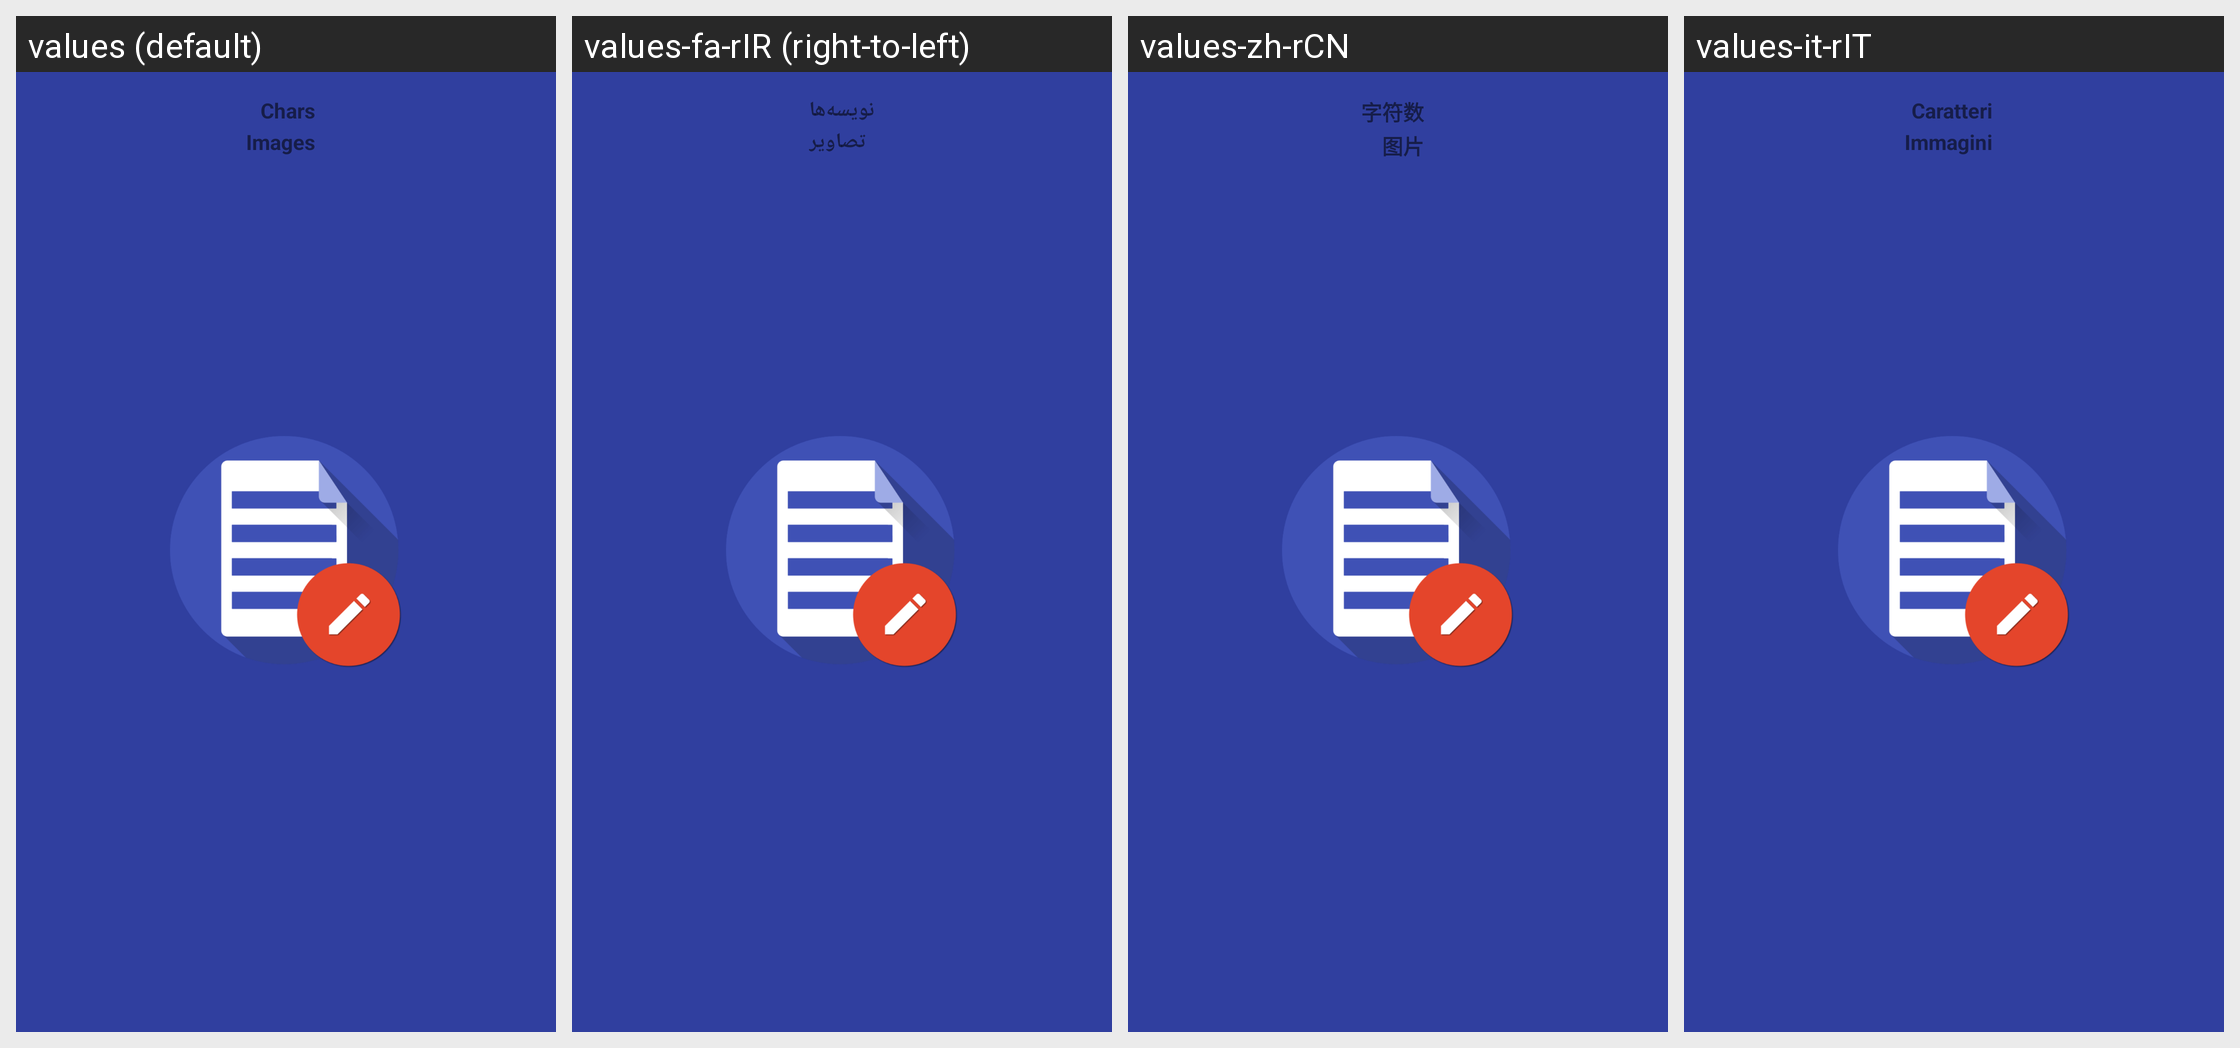

Here is an Android app screen in its default locale and in the app's own translations. Write out the translated-string differences for the strings that appear on this screen.
Android screen res/layout/activity_stats_note.xml rendered under 4 locales, left to right: values (default), values-fa-rIR (right-to-left), values-zh-rCN, values-it-rIT. Device: Nexus 5 (rendered at 1080×1920; each locale shown at half size, 540×960, under a caption strip naming it); theme OmniNotesTheme.ApiSpec.Branded.
Other locales in the repository, not shown: values-ar, values-ar-rSA, values-ca-rES, values-cs, values-cs-rCZ, values-de, values-de-rDE, values-el, values-el-rGR, values-en, values-en-rUS, values-es, values-es-rES, values-es-rXA, values-eu-rES, values-fi-rFI, values-fr, values-fr-rFR, values-gl, values-gl-rES, values-hi, values-hi-rIN, values-hr-rHR, values-hu-rHU, values-id, values-in, values-in-rID, values-it, values-iw, values-iw-rIL, values-ja-rJP, values-kh, values-km, values-km-rKH, values-lo, values-lo-rLA, values-lv-rLV, values-my-rMM, values-nb-rNO, values-nl, values-nl-rNL, values-or-rIN, values-pl-rPL, values-pt-rBR, values-pt-rPT, values-ro-rRO, values-ru, values-ru-rRU, values-si-rLK, values-sk, values-sk-rSK, values-sl, values-sl-rSI, values-sr-rSP, values-sv, values-sv-rSE, values-tr, values-tr-rTR, values-uk, values-uk-rUA, values-ur-rPK, values-zh-rTW.
Strings drawn on this screen, with the default value and each locale's value (text and hints the layout hard-codes, and strings that could not be matched under every locale, appear in the picture but are not listed):

stats_characters
  values: Chars
  values-fa-rIR: نویسه‌ها
  values-zh-rCN: 字符数
  values-it-rIT: Caratteri

stats_images
  values: Images
  values-fa-rIR: تصاویر
  values-zh-rCN: 图片
  values-it-rIT: Immagini
